Run: headless pygame with SDL's dummy video driver; simulated clock (each Clock.tick advances the game by its frame time, no real sleeping); random seed 0; keys injected as events and as key.get_pressed() state; no mouse input.
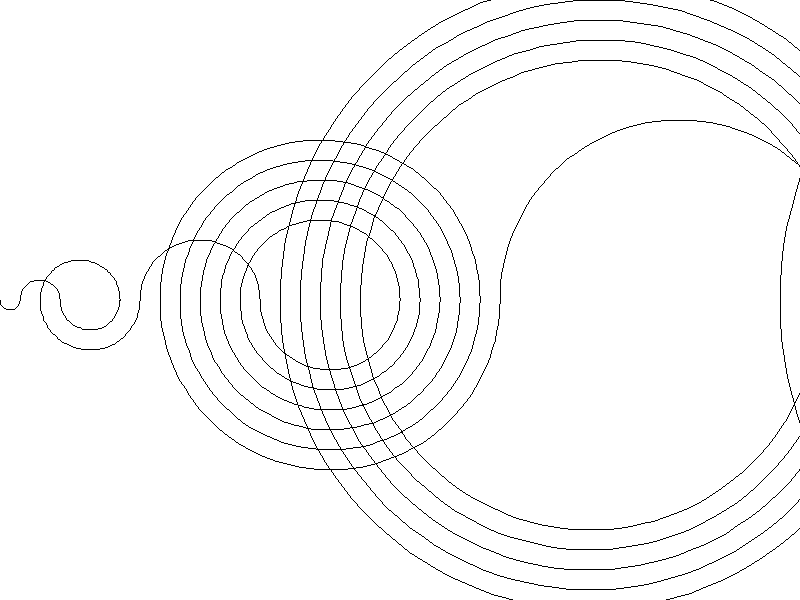
Frame 1 of 4 · flips 1–60 · no input
Frame 2 of 4 · flips 61–180 · tapped SPACE, RETURN · held RIGHT (→), D · screen unchanged from frame 1, image omitted
Frame 3 of 4 · flips 181–300 · held DOWN (↓), S · screen unchanged from frame 2, image omitted
Frame 4 of 4 · flips 301–420 · held LEFT (←), A, UP (↑), W · screen unchanged from frame 3, image omitted

The pygame program that drew these frames:

# pygame.math module
# https://www.pygame.org/docs/ref/math.html
#
# [Trying to code the Recaman Sequence, but issue with the parameters I pass for drawing an arc
# https://stackoverflow.com/questions/54384422/trying-to-code-the-recaman-sequence-but-issue-with-the-parameters-i-pass-for-dr/54386695#54386695  
#
# GitHub - PyGameExamplesAndAnswers - Recaman's sequence
# https://github.com/Rabbid76/PyGameExamplesAndAnswers/blob/master/documentation/pygame/pygame_2D.md

import pygame 
import math

pygame.init()
window = pygame.display.set_mode((800, 600))

index, limit = 0, 40
sequence = [0]
for i in range(limit):
    index += -i if index-i > 0 and index-i not in sequence else i
    sequence.append(index)

run = True
while run:
    for event in pygame.event.get():
        if event.type == pygame.QUIT:
            run = False

    zx = window.get_width() / limit
    zy = window.get_height() / 2 / limit
    
    window.fill((255, 255, 255))

    curX, curY = 0, 500
    for n in range(0, len(sequence)-1):
        
        d = 1 if n % 2 == 0 else -1
        s = 1 if sequence[n+1] > sequence[n] else -1
        
        curX = curX + n * zx * s
        xi = curX + (n * zx) * -s
        yi = 500
        xf = curX
        yf = curY - (n * zy) * d
        
        p1 = (xi, yi)
        p2 = (xf, yf)

        dx = xf - xi
        dy = yf - yi

        diameter   = abs(dx)
        px         = xi if dx > 0 else xi + dx
        py         = window.get_height() // 2 - diameter // 2

        start_ang = 0 if dy < 0 else math.pi
        end_ang   = start_ang + math.pi
        pygame.draw.arc(window, (0, 0, 0), (px, py, diameter, diameter), start_ang, end_ang, 1)

    pygame.display.flip()
